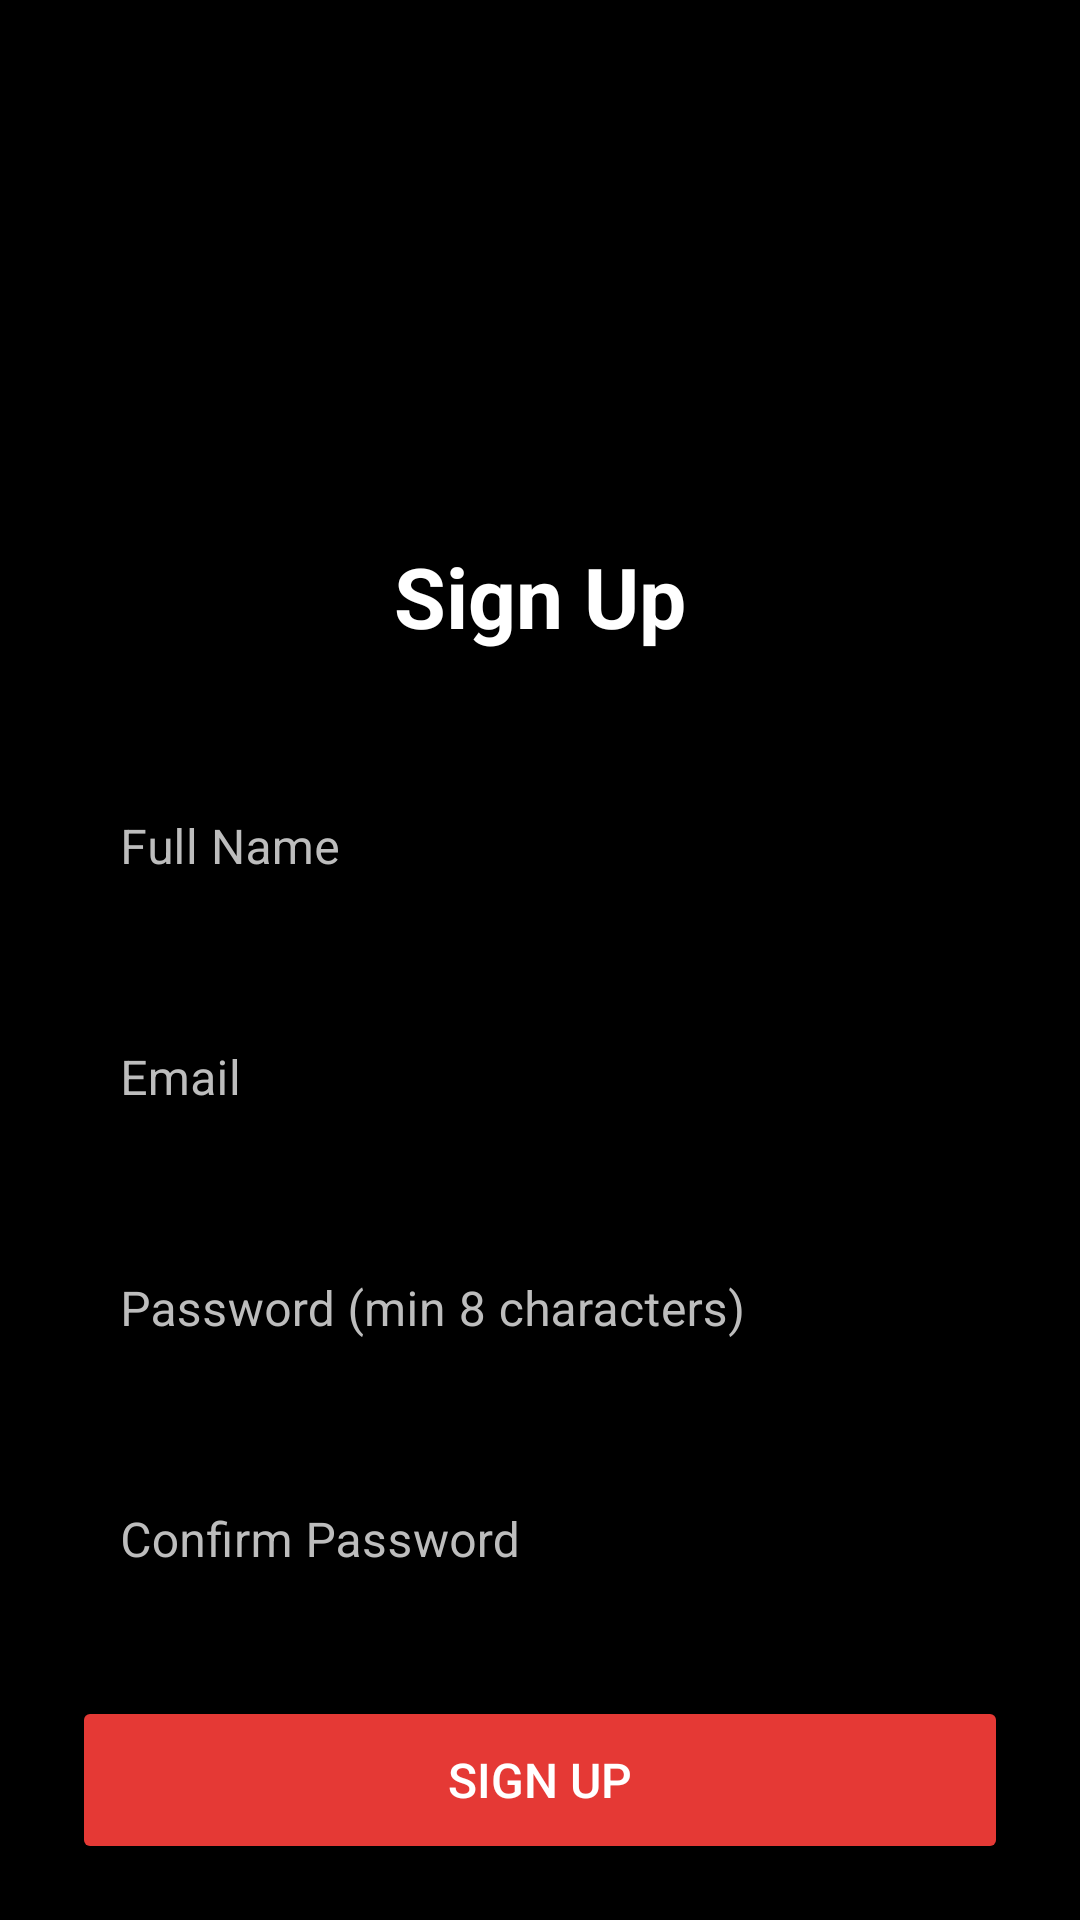

Produce the Android XML layout that renders to this screen, including the resource entries it uses.
<!-- AndroidManifest.xml: application theme Theme.Assignment1_l230504 -->
<!-- res/layout/activity_signup.xml -->
<?xml version="1.0" encoding="utf-8"?>
<LinearLayout xmlns:android="http://schemas.android.com/apk/res/android"
    xmlns:app="http://schemas.android.com/apk/res-auto"
    android:layout_width="match_parent"
    android:layout_height="match_parent"
    android:orientation="vertical"
    android:padding="24dp"
    android:background="@color/black">

    <ImageView
        android:layout_width="100dp"
        android:layout_height="100dp"
        android:layout_gravity="center"
        android:layout_marginTop="32dp"
        android:layout_marginBottom="24dp"
        android:src="@drawable/logo"
        android:contentDescription="App Logo" />

    <TextView
        android:layout_width="wrap_content"
        android:layout_height="wrap_content"
        android:layout_gravity="center"
        android:text="Sign Up"
        android:textSize="28sp"
        android:textStyle="bold"
        android:textColor="@color/white"
        android:layout_marginBottom="32dp" />

    
    <com.google.android.material.textfield.TextInputLayout
        android:layout_width="match_parent"
        android:layout_height="wrap_content"
        android:layout_marginBottom="16dp"
        style="@style/Widget.MaterialComponents.TextInputLayout.OutlinedBox"
        app:boxBackgroundColor="@android:color/transparent"
        app:boxStrokeColor="@color/accent_red"
        app:boxStrokeErrorColor="@color/accent_red"
        app:hintTextColor="@color/accent_red"
        android:textColorHint="@color/light_gray">

        <com.google.android.material.textfield.TextInputEditText
            android:id="@+id/etName"
            android:layout_width="match_parent"
            android:layout_height="wrap_content"
            android:hint="Full Name"
            android:inputType="textPersonName"
            android:textColor="@color/white"
            android:textColorHint="@color/light_gray" />
    </com.google.android.material.textfield.TextInputLayout>

    
    <com.google.android.material.textfield.TextInputLayout
        android:layout_width="match_parent"
        android:layout_height="wrap_content"
        android:layout_marginBottom="16dp"
        style="@style/Widget.MaterialComponents.TextInputLayout.OutlinedBox"
        app:boxBackgroundColor="@android:color/transparent"
        app:boxStrokeColor="@color/accent_red"
        app:boxStrokeErrorColor="@color/accent_red"
        app:hintTextColor="@color/accent_red"
        android:textColorHint="@color/light_gray">

        <com.google.android.material.textfield.TextInputEditText
            android:id="@+id/etEmail"
            android:layout_width="match_parent"
            android:layout_height="wrap_content"
            android:hint="Email"
            android:inputType="textEmailAddress"
            android:textColor="@color/white"
            android:textColorHint="@color/light_gray" />
    </com.google.android.material.textfield.TextInputLayout>

    
    <com.google.android.material.textfield.TextInputLayout
        android:layout_width="match_parent"
        android:layout_height="wrap_content"
        android:layout_marginBottom="16dp"
        style="@style/Widget.MaterialComponents.TextInputLayout.OutlinedBox"
        app:boxBackgroundColor="@android:color/transparent"
        app:boxStrokeColor="@color/accent_red"
        app:boxStrokeErrorColor="@color/accent_red"
        app:hintTextColor="@color/accent_red"
        android:textColorHint="@color/light_gray"
        app:endIconMode="password_toggle">

        <com.google.android.material.textfield.TextInputEditText
            android:id="@+id/etPassword"
            android:layout_width="match_parent"
            android:layout_height="wrap_content"
            android:hint="Password (min 8 characters)"
            android:inputType="textPassword"
            android:textColor="@color/white"
            android:textColorHint="@color/light_gray" />
    </com.google.android.material.textfield.TextInputLayout>

    
    <com.google.android.material.textfield.TextInputLayout
        android:layout_width="match_parent"
        android:layout_height="wrap_content"
        android:layout_marginBottom="24dp"
        style="@style/Widget.MaterialComponents.TextInputLayout.OutlinedBox"
        app:boxBackgroundColor="@android:color/transparent"
        app:boxStrokeColor="@color/accent_red"
        app:boxStrokeErrorColor="@color/accent_red"
        app:hintTextColor="@color/accent_red"
        android:textColorHint="@color/light_gray"
        app:endIconMode="password_toggle">

        <com.google.android.material.textfield.TextInputEditText
            android:id="@+id/etConfirmPassword"
            android:layout_width="match_parent"
            android:layout_height="wrap_content"
            android:hint="Confirm Password"
            android:inputType="textPassword"
            android:textColor="@color/white"
            android:textColorHint="@color/light_gray" />
    </com.google.android.material.textfield.TextInputLayout>

    <Button
        android:id="@+id/btnSignup"
        android:layout_width="match_parent"
        android:layout_height="56dp"
        android:text="Sign Up"
        android:textSize="16sp"
        android:textColor="@color/white"
        android:backgroundTint="@color/accent_red" />

    <ProgressBar
        android:id="@+id/progressBar"
        android:layout_width="wrap_content"
        android:layout_height="wrap_content"
        android:layout_gravity="center"
        android:layout_marginTop="16dp"
        android:visibility="gone" />

    <TextView
        android:id="@+id/tvLogin"
        android:layout_width="wrap_content"
        android:layout_height="wrap_content"
        android:layout_gravity="center"
        android:layout_marginTop="32dp"
        android:text="Already have an account? Log In"
        android:textColor="@color/accent_red"
        android:textSize="14sp"
        android:clickable="true"
        android:focusable="true" />

</LinearLayout>
<!-- resources referenced by this layout -->
<resources>
  <color name="accent_red">#E53935</color>
  <color name="black">#FF000000</color>
  <color name="light_gray">#BDBDBD</color>
  <color name="white">#FFFFFFFF</color>
  <style name="Theme.Assignment1_l230504" parent="Theme.MaterialComponents.DayNight.NoActionBar">
          <item name="colorPrimary">@color/accent_red</item>
          <item name="colorPrimaryVariant">@color/accent_red</item>
          <item name="colorOnPrimary">@color/white</item>
          <item name="colorSecondary">@color/teal_200</item>
          <item name="colorSecondaryVariant">@color/teal_700</item>
          <item name="colorOnSecondary">@color/black</item>
          <item name="android:statusBarColor">?attr/colorPrimaryVariant</item>
          <item name="android:windowBackground">@color/black</item>
      </style>
  <color name="teal_200">#FF03DAC5</color>
  <color name="teal_700">#FF018786</color>
</resources>
